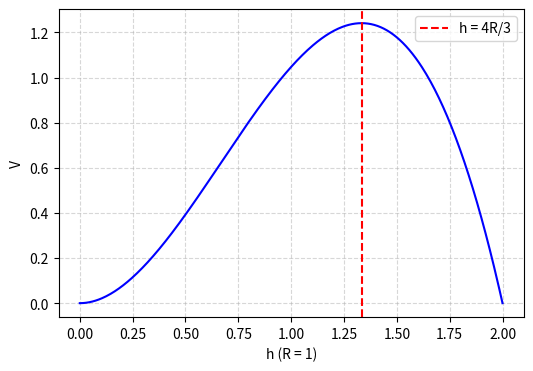

Here is the Python script that generated this plot: (Note: this script raises an exception after producing the figure.)
#Code by EE26BTECH11205
#CBSE 2012 Mathematics (65/2/1)
#Q21: maximum-volume right circular cone inscribed in a sphere of radius R has height 4R/3
import numpy as np
import sympy as sp
import matplotlib.pyplot as plt
h, R = sp.symbols('h R', positive=True)
V = sp.pi/3*h*(h*(2*R - h))                 # r^2 = h(2R - h)
crit = sp.solve(sp.diff(V, h), h)
print("critical points:", crit)
hc = 4*R/3
print("V'' at h = 4R/3 :", sp.simplify(sp.diff(V, h, 2).subs(h, hc)), "(< 0, maximum)")
print("Vmax =", sp.simplify(V.subs(h, hc)), " ; 32/81 of sphere volume:", sp.simplify(V.subs(h, hc)/(sp.Rational(4, 3)*sp.pi*R**3)))
Rv = 1.0
hs = np.linspace(0, 2*Rv, 400)
Vs = np.pi/3*hs**2*(2*Rv - hs)
print("grid argmax h =", hs[np.argmax(Vs)], " 4/3 =", 4/3)
plt.figure(figsize=(6, 4))
plt.plot(hs, Vs, 'b-'); plt.axvline(4/3, color='r', ls='--', label='h = 4R/3')
plt.xlabel('h (R = 1)'); plt.ylabel('V'); plt.grid(True, ls='--', alpha=0.5); plt.legend()
plt.savefig('../figs/Q21.pdf', dpi=150)
#plt.show()
